Dataset: Dataset (GitHub, smartinternz02/SI-GuidedProject-89296-1657974572). Classes: benign, malignant.

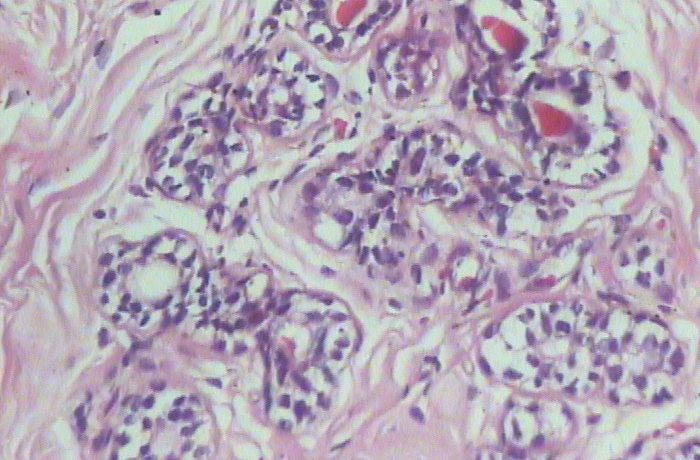
Label: benign

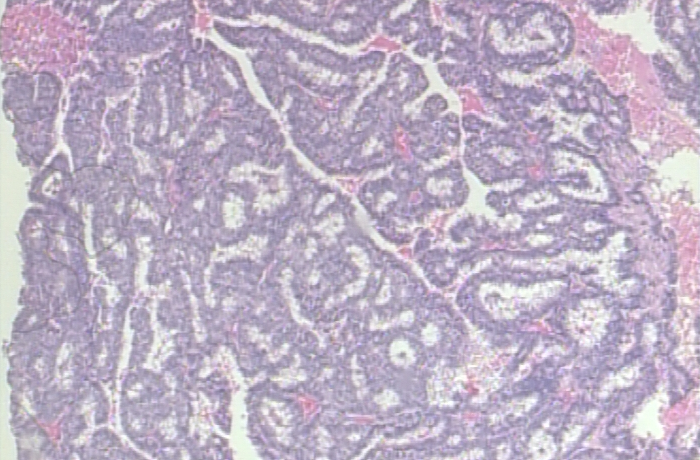
Label: malignant

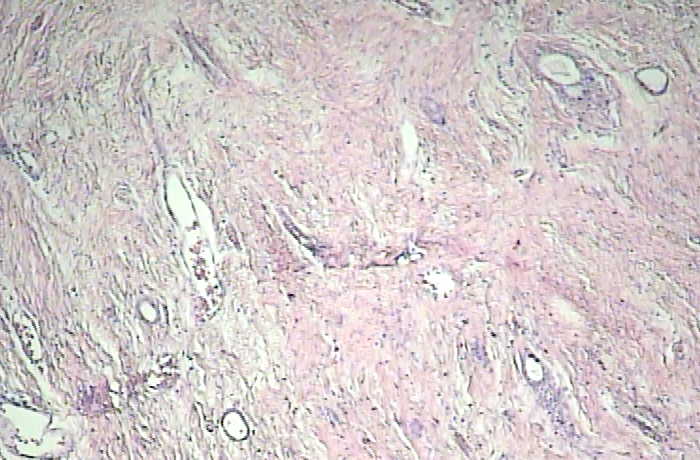
Label: benign

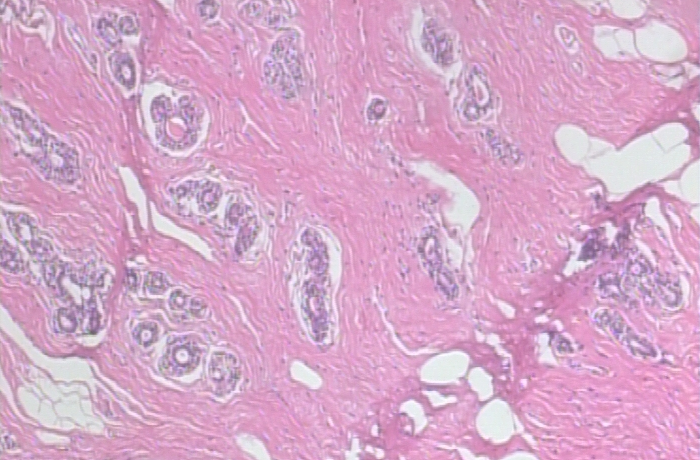
Label: benign

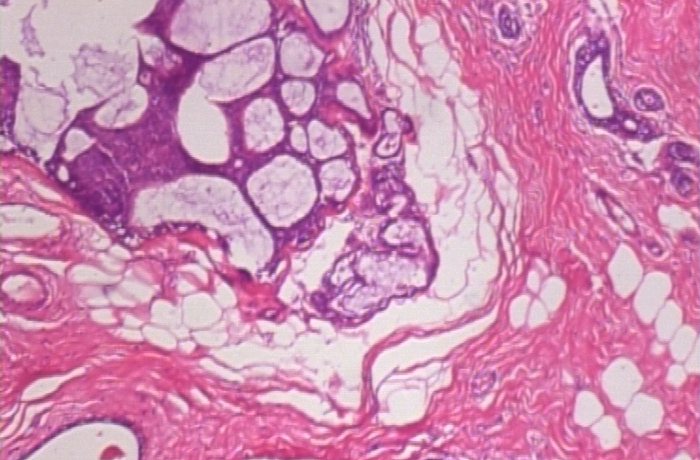
Label: benign

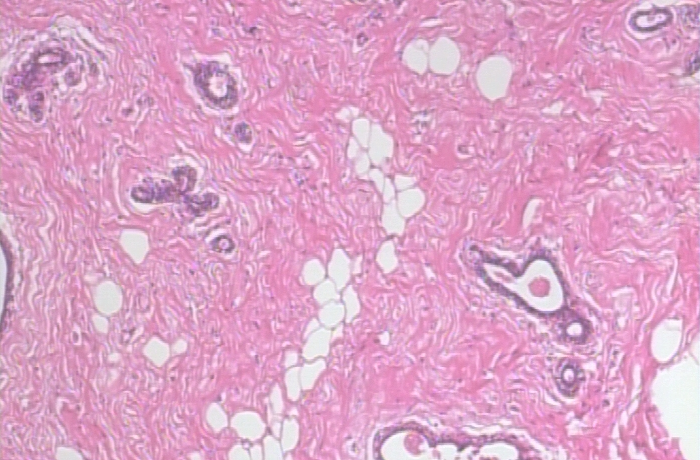
Label: benign
